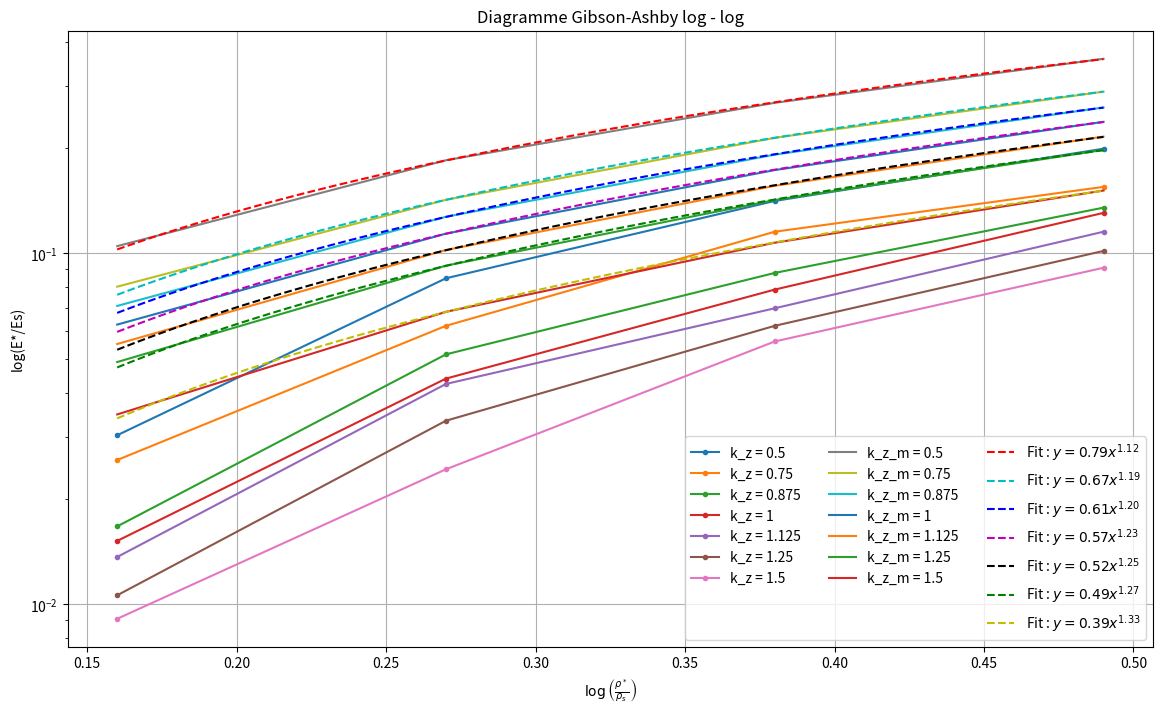
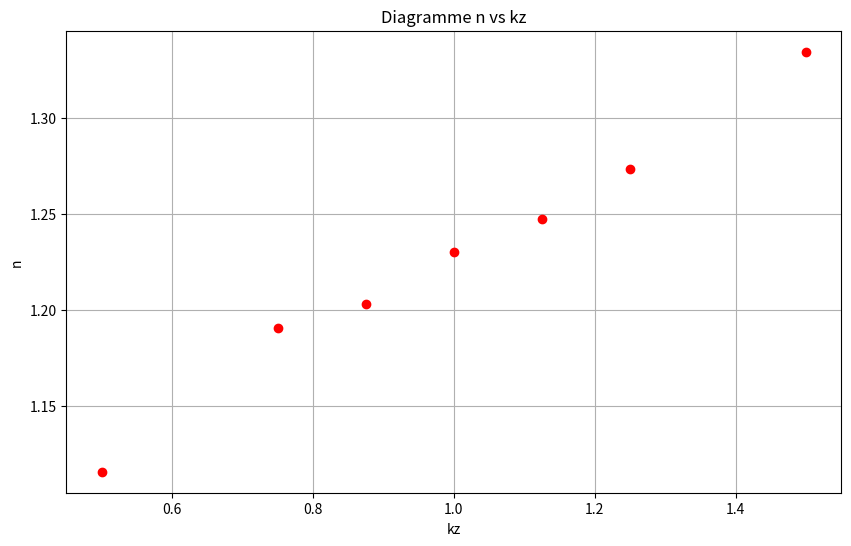

These charts were generated, in order, by the following Python code:
#!/usr/bin/env python3
# -*- coding: utf-8 -*-
"""
Created on Fri Oct 31 11:23:10 2025

@author: mmiramon
"""

import matplotlib.pyplot as plt
import numpy as np
import scipy
from scipy.optimize import curve_fit

# plt.rcParams.update({
#     "text.usetex": True,   # Utiliser LaTeX pour tout le texte
#     "font.family": "serif",})  # Police à utiliser (ici serif pour LaTeX)

exp = []
XKz = [0.5, 0.75, 0.875, 1, 1.125, 1.25, 1.5]

X = [0.16,0.27,0.38,0.49]
#Y 
"""--- Vlaeurs simu ---"""
E_Es_kz05_m    = [0.6913861224489797/6.6, 1.2145779591836734/6.6, 1.7701769795918365/6.6, 2.362675918367347/6.6]
E_Es_kz075_m   = [0.5299624489795919/6.6, 0.9369355102040816/6.6, 1.4068796734693878/6.6, 1.904906448979592/6.6]
E_Es_kz0875_m  = [0.4670661224489796/6.6, 0.8382432653061225/6.6, 1.2600024489795918/6.6, 1.717410612244898/6.6]
E_Es_kz1_m     = [0.41328979591836734/6.6, 0.7505697959183674/6.6, 1.138921306122449/6.6, 1.56284/6.6]
E_Es_kz1_125_m = [0.3638432653061225/6.6, 0.674106612244898/6.6, 1.0270460408163264/6.6, 1.418537632653061/6.6]
E_Es_kz1_25_m  = [0.3232785306122449/6.6, 0.6083332244897959/6.6, 0.9355928163265307/6.6, 1.2999182040816326/6.6]
E_Es_kz1_5_m   = [0.2292517551020408/6.6, 0.4494238367346939/6.6, 0.7071381224489797/6.6, 0.9957288163265305/6.6]

"""--- Valeurs Jules exp ---"""

E_Es_kz05 = [0.2/6.6, 0.56/6.6, 0.93/6.6, 1.31/6.6]
E_Es_kz075 = [0.17/6.6, 0.41/6.6, 0.76/6.6, 1.02/6.6]
E_Es_kz0875 = [0.11/6.6, 0.34/6.6, 0.58/6.6, 0.89/6.6]
E_Es_kz1 = [0.10/6.6, 0.29/6.6, 0.52/6.6, 0.86/6.6]
E_Es_kz1_125 = [0.09/6.6, 0.28/6.6, 0.46/6.6, 0.76/6.6]
E_Es_kz1_25 = [0.07/6.6, 0.22/6.6, 0.41/6.6, 0.67/6.6]
E_Es_kz1_5 = [0.06/6.6, 0.16/6.6, 0.37/6.6, 0.60/6.6]

plt.figure(figsize=(14,8))

plt.semilogy(X,E_Es_kz05, '.-', label=r'k_z = 0.5')
plt.semilogy(X,E_Es_kz075, '.-', label=r'k_z = 0.75')
plt.semilogy(X,E_Es_kz0875, '.-', label=r'k_z = 0.875')
plt.semilogy(X,E_Es_kz1, '.-', label=r'k_z = 1')
plt.semilogy(X,E_Es_kz1_125, '.-', label=r'k_z = 1.125')
plt.semilogy(X,E_Es_kz1_25, '.-', label=r'k_z = 1.25')
plt.semilogy(X,E_Es_kz1_5, '.-', label=r'k_z = 1.5')


plt.semilogy(X,E_Es_kz05_m,'-', label=r'k_z_m = 0.5')
plt.semilogy(X,E_Es_kz075_m,'-', label=r'k_z_m = 0.75')
plt.semilogy(X,E_Es_kz0875_m,'-', label=r'k_z_m = 0.875')
plt.semilogy(X,E_Es_kz1_m,'-', label=r'k_z_m = 1')
plt.semilogy(X,E_Es_kz1_125_m,'-', label=r'k_z_m = 1.125')
plt.semilogy(X,E_Es_kz1_25_m,'-', label=r'k_z_m = 1.25')
plt.semilogy(X,E_Es_kz1_5_m,'-', label=r'k_z_m = 1.5')

# plt.show()
# assert 0

"""--- Fonction puissance ---"""

def func(x, a, n):
    return a*x**n

xdata = X

ydata1 = E_Es_kz05_m
ydata2 = E_Es_kz075_m
ydata3 = E_Es_kz0875_m
ydata4 = E_Es_kz1_m
ydata5 = E_Es_kz1_125_m
ydata6 = E_Es_kz1_25_m
ydata7 = E_Es_kz1_5_m

# popt1, pconv1 = curve_fit(func2, xdata, ydata7)
# popt2, pconv2 = curve_fit(func, xdata, ydata2)
# popt3, pconv3 = curve_fit(func, xdata, ydata3)
# popt4, pconv4 = curve_fit(func, xdata, ydata4)
# popt5, pconv5 = curve_fit(func, xdata, ydata5)
# popt6, pconv6 = curve_fit(func, xdata, ydata6)
# popt7, pconv7 = curve_fit(func, xdata, ydata7)

"""--- Version classique ---"""

# params, covariance = curve_fit(func, X, E_Es_kz05)
# a, n = params
# exp.append(n)

# params, covariance = curve_fit(func, X, E_Es_kz075)
# a2, n2 = params
# exp.append(n2)

# params, covariance = curve_fit(func, X, E_Es_kz0875)
# a3, n3 = params
# exp.append(n3)

# params, covariance = curve_fit(func, X, E_Es_kz1)
# a4, n4 = params
# exp.append(n4)

# params, covariance = curve_fit(func, X, E_Es_kz1_125)
# a5, n5 = params
# exp.append(n5)

# params, covariance = curve_fit(func, X, E_Es_kz1_25)
# a6, n6 = params
# exp.append(n6)

# params, covariance = curve_fit(func, X, E_Es_kz1_5)
# a7, n7 = params
# exp.append(n7)

"""--- Version Log ---"""

logx = np.log(X)
logy = np.log(E_Es_kz05_m)
logy2 = np.log(E_Es_kz075_m)
logy3 = np.log(E_Es_kz0875_m)
logy4 = np.log(E_Es_kz1_m)
logy5 = np.log(E_Es_kz1_125_m)
logy6 = np.log(E_Es_kz1_25_m)
logy7 = np.log(E_Es_kz1_5_m)

logx_sub = logx[-3:]
logy_sub = logy[-3:]
logy_sub2 = logy2[-3:]
logy_sub3 = logy3[-3:]
logy_sub4 = logy4[-3:]
logy_sub5 = logy5[-3:]
logy_sub6 = logy6[-3:]
logy_sub7 = logy7[-3:]


n, loga = np.polyfit(logx_sub, logy_sub, 1)
a = np.exp(loga)
exp.append(n)

n2, loga2 = np.polyfit(logx_sub, logy_sub2, 1)
a2 = np.exp(loga2)
exp.append(n2)

n3, loga3 = np.polyfit(logx_sub, logy_sub3, 1)
a3 = np.exp(loga3)
exp.append(n3)

n4, loga4 = np.polyfit(logx_sub, logy_sub4, 1)
a4 = np.exp(loga4)
exp.append(n4)

n5, loga5 = np.polyfit(logx_sub, logy_sub5, 1)
a5 = np.exp(loga5)
exp.append(n5)

n6, loga6 = np.polyfit(logx_sub, logy_sub6, 1)
a6 = np.exp(loga6)
exp.append(n6)

n7, loga7 = np.polyfit(logx_sub, logy_sub7, 1)
a7 = np.exp(loga7)
exp.append(n7)

"""--- Calcul du R² ---"""

# residuals = E_Es_kz05 - func(X, a, n)
# ss_res = np.sum(residuals**2)
# ss_tot = np.sum((E_Es_kz05 - np.mean(E_Es_kz05))**2)
# r2 = 1 - (ss_res / ss_tot)
# print(f"R² = {r2:.4f}")

"""--- Régression linéaire classique ---"""

# a2, b2, c2 = popt2
# a3, b3, c3 = popt3
# a4, b4, c4 = popt4
# a5, b5, c5 = popt5
# a6, b6, c6 = popt6
# a7, b7, c7 = popt7

# print(f"les paramètres ajustés sont : a = {a:.4f}, b = {b:.4f}, c = {c:.4f}")

"""--- Tracer de la fonction ajustée ---"""

xfit = np.linspace(min(X), max(X), 100)

yfit1 = func(xfit, a, n)
yfit2 = func(xfit, a2, n2)
yfit3 = func(xfit, a3, n3)
yfit4 = func(xfit, a4, n4)
yfit5 = func(xfit, a5, n5)
yfit6 = func(xfit, a6, n6)
yfit7 = func(xfit, a7, n7)

# plt.figure(figsize=(10,6))

# plt.grid()
# plt.xlabel('ρ*/ρs')
# plt.ylabel('E*/Es')
# plt.legend()
# plt.title("Diagramme Gibson-Ashby")

"""--- Plot données ---"""

# plt.plot(xdata, ydata1, 'o-', label='kz0.5')
# plt.plot(xdata, ydata2, '.-', label='kz0.75')
# plt.plot(xdata, ydata3, 'd-', label='kz0.875')
# plt.plot(xdata, ydata4, 'p-', label='kz1')
# plt.plot(xdata, ydata5, '*-', label='kz1.125')
# plt.plot(xdata, ydata6, '.-', label='kz1.25')
# plt.plot(xdata, ydata7, 'D-', label='kz1.5')

"""--- Plot curve fit ---"""

plt.plot(xfit, yfit1, 'r--', label=rf'Fit : $y = {a:.2f} x^{{{n:.2f}}}$')
plt.plot(xfit, yfit2, 'c--', label=rf'Fit : $y = {a2:.2f} x^{{{n2:.2f}}}$')
plt.plot(xfit, yfit3, 'b--', label=rf'Fit : $y = {a3:.2f} x^{{{n3:.2f}}}$')
plt.plot(xfit, yfit4, 'm--', label=rf'Fit : $y = {a4:.2f} x^{{{n4:.2f}}}$')
plt.plot(xfit, yfit5, 'k--', label=rf'Fit : $y = {a5:.2f} x^{{{n5:.2f}}}$')
plt.plot(xfit, yfit6, 'g--', label=rf'Fit : $y = {a6:.2f} x^{{{n6:.2f}}}$')
plt.plot(xfit, yfit7, 'y--', label=rf'Fit : $y = {a7:.2f} x^{{{n7:.2f}}}$')

plt.grid()
plt.xlabel(r"$\log\left(\frac{\rho^*}{\rho_s}\right)$")
plt.ylabel(r'log(E*/Es)')
plt.legend(ncol=3)
plt.title(r"Diagramme Gibson-Ashby log - log")


"""--- Plot n/kz ---"""

plt.figure(figsize=(10,6))
plt.grid()
plt.plot(XKz, exp, 'o', color='r', label=r'n/kz')
plt.title(r'Diagramme n vs kz')
plt.xlabel(r'kz')
plt.ylabel(r'n')
